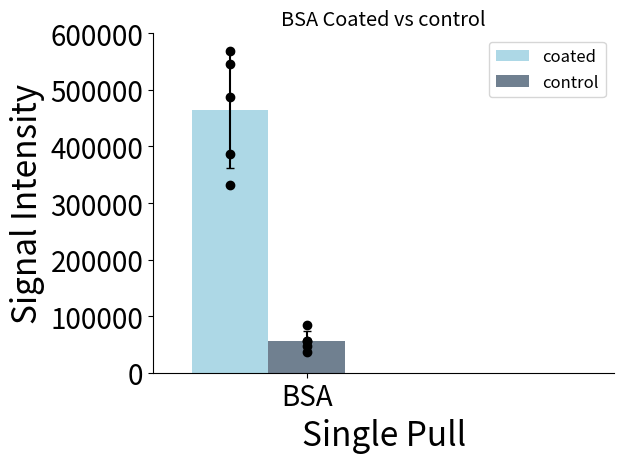

Write Python code to recreate this figure.
import matplotlib
import matplotlib.pyplot as plt
import numpy as np
import os
from matplotlib import rcParams

#path = "Z:\\Group Share\\Marius Kostelic\\EVEN More mixed lipids\\Peptide\\LL37\\hamilton Bacterial"
#os.chdir(path)

#file1 = "DPPG 3to1 yvalues .txt"
#file2 = "DPPG SOPE POCL 3to1 yvalues.txt"
#file3 = "DPPG_9to1_LL37.txt"

ydataA = 463628.32
yerrA = 102338
ydataB = 56186
yerrB = 17821
#ydataC = 14573.54
#yerrC = 7677.48

labels = ['BSA'] #, 'control']# '6', '7', '8', '9', '10', '11', '12', '13', '14']

yvals1 = [385921, 545561, 331149, 568779, 486729]
yvals2 = [46897, 56451, 84406, 56676, 36502]

x = np.arange(len(labels))  # the label locations
width = 0.25  # the width of the bars

fig, ax = plt.subplots()
rects1 = ax.bar(x-width, ydataA, width, color='lightblue', label='coated', yerr=yerrA, capsize=3.0)
rects2 = ax.bar(x, ydataB, width, color='slategray', label='control', yerr=yerrB, capsize=3.0)
#rects3 = ax.bar(x+width, ydataC, width,color='steelblue', label='C', yerr=yerrC, capsize=3.0)
ax.plot((x-width)* np.ones(len(yvals1)), yvals1, marker="o", linestyle=" ", color="black")
ax.plot((x)* np.ones(len(yvals2)), yvals2, marker="o", linestyle=" ", color="black")
rcParams['font.size']=12
rcParams['ps.fonttype'] = 42
rcParams['pdf.fonttype']=42
# Add some text for labels, title and custom x-axis tick labels, etc.
ax.set_ylabel('Signal Intensity', size=24)
ax.set_xlabel('Single Pull', size=24)
#ax.set_yticklabels(np.arange(0, 30001, step=(25)))
ax.set_title('BSA Coated vs control')
ax.set_xticks(x)
ax.set_xticklabels(labels)
ax.legend()
plt.xticks(size=20)
plt.xlim(-0.5,len(labels))
plt.ylim(top=600000.0)
plt.ylim(bottom=0.0)
plt.yticks(np.arange(0, 600000.1, step=100000), size=20)
ax.spines['right'].set_visible(False)
ax.spines['top'].set_visible(False)
fig.tight_layout()

plt.show()
